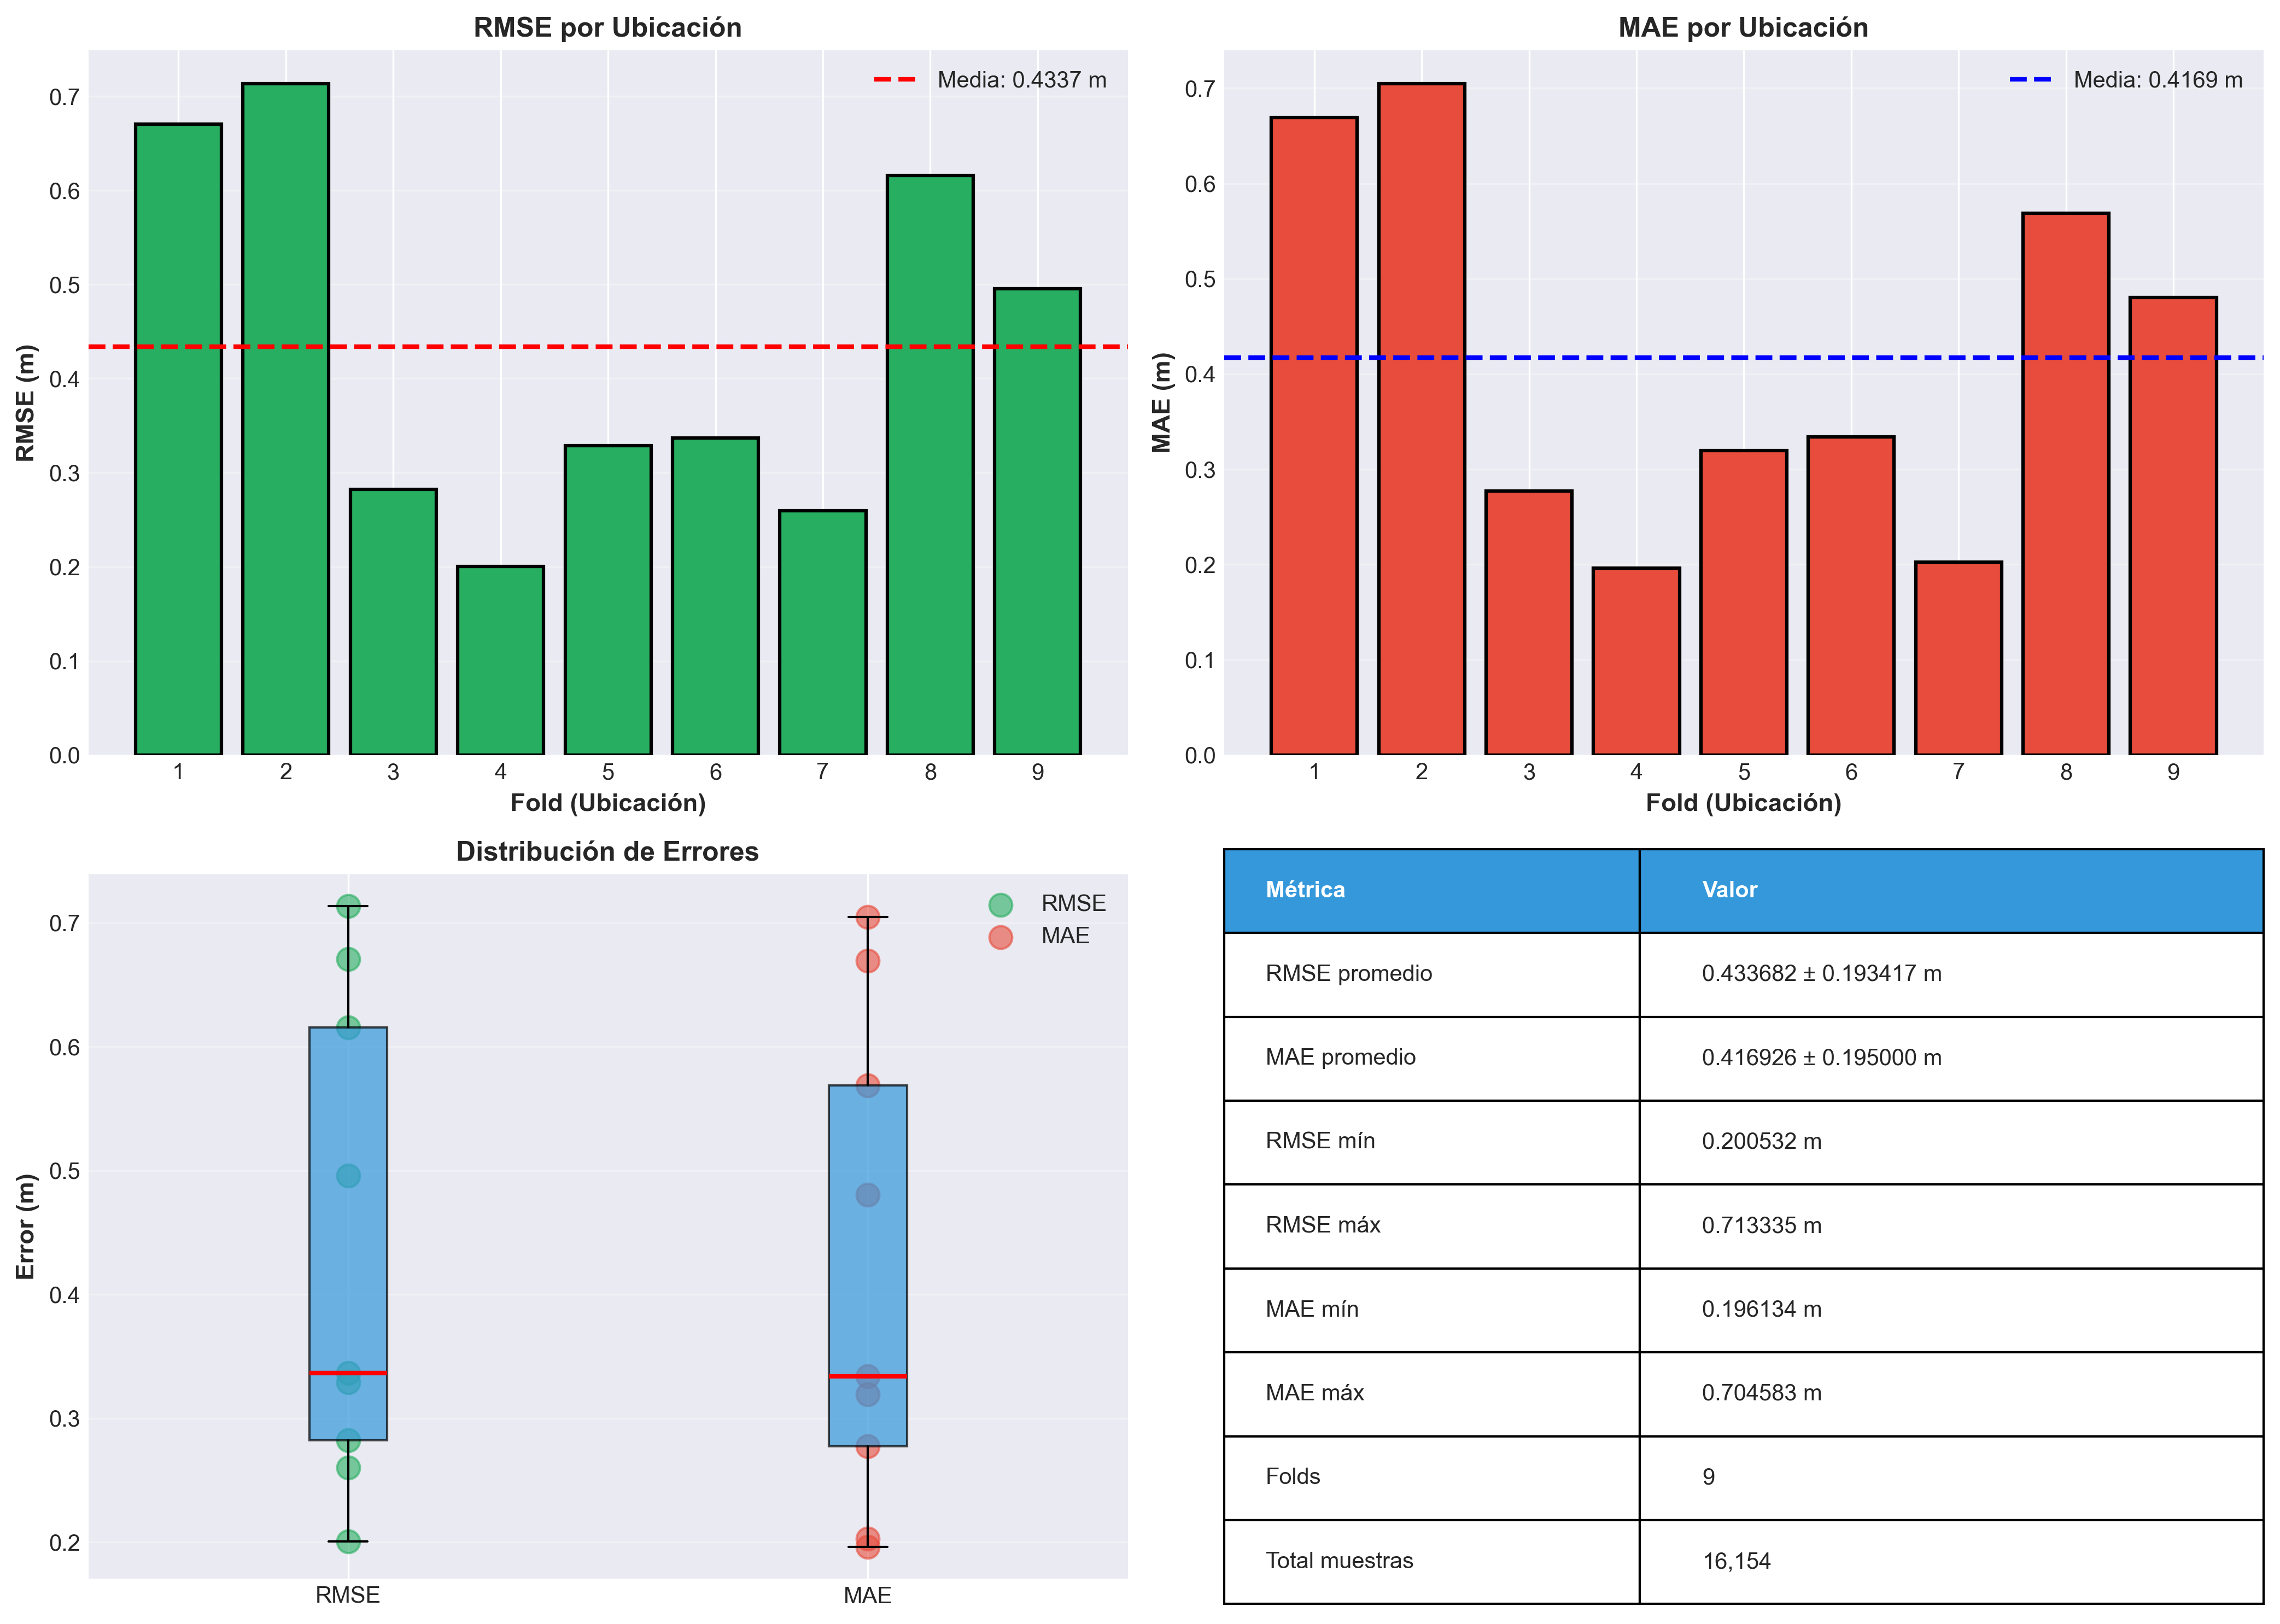

The table this chart was drawn from, first rows:
fold, test_archivo, rmse, mae, error_promedio
1, 0.500_0.500, 0.6705, 0.6693, 0.948
2, 0.500_2.500, 0.7133, 0.7046, 1.006
3, 1.000_1.000, 0.282, 0.2773, 0.3957
4, 1.000_2.000, 0.2005, 0.1961, 0.2819
5, 1.390_1.500, 0.3288, 0.3195, 0.4604
6, 2.000_1.000, 0.3367, 0.3337, 0.4755
7, 2.000_2.000, 0.2599, 0.2025, 0.3592
8, 2.280_0.500, 0.6157, 0.5689, 0.8529
9, 2.280_2.500, 0.4957, 0.4804, 0.6981
